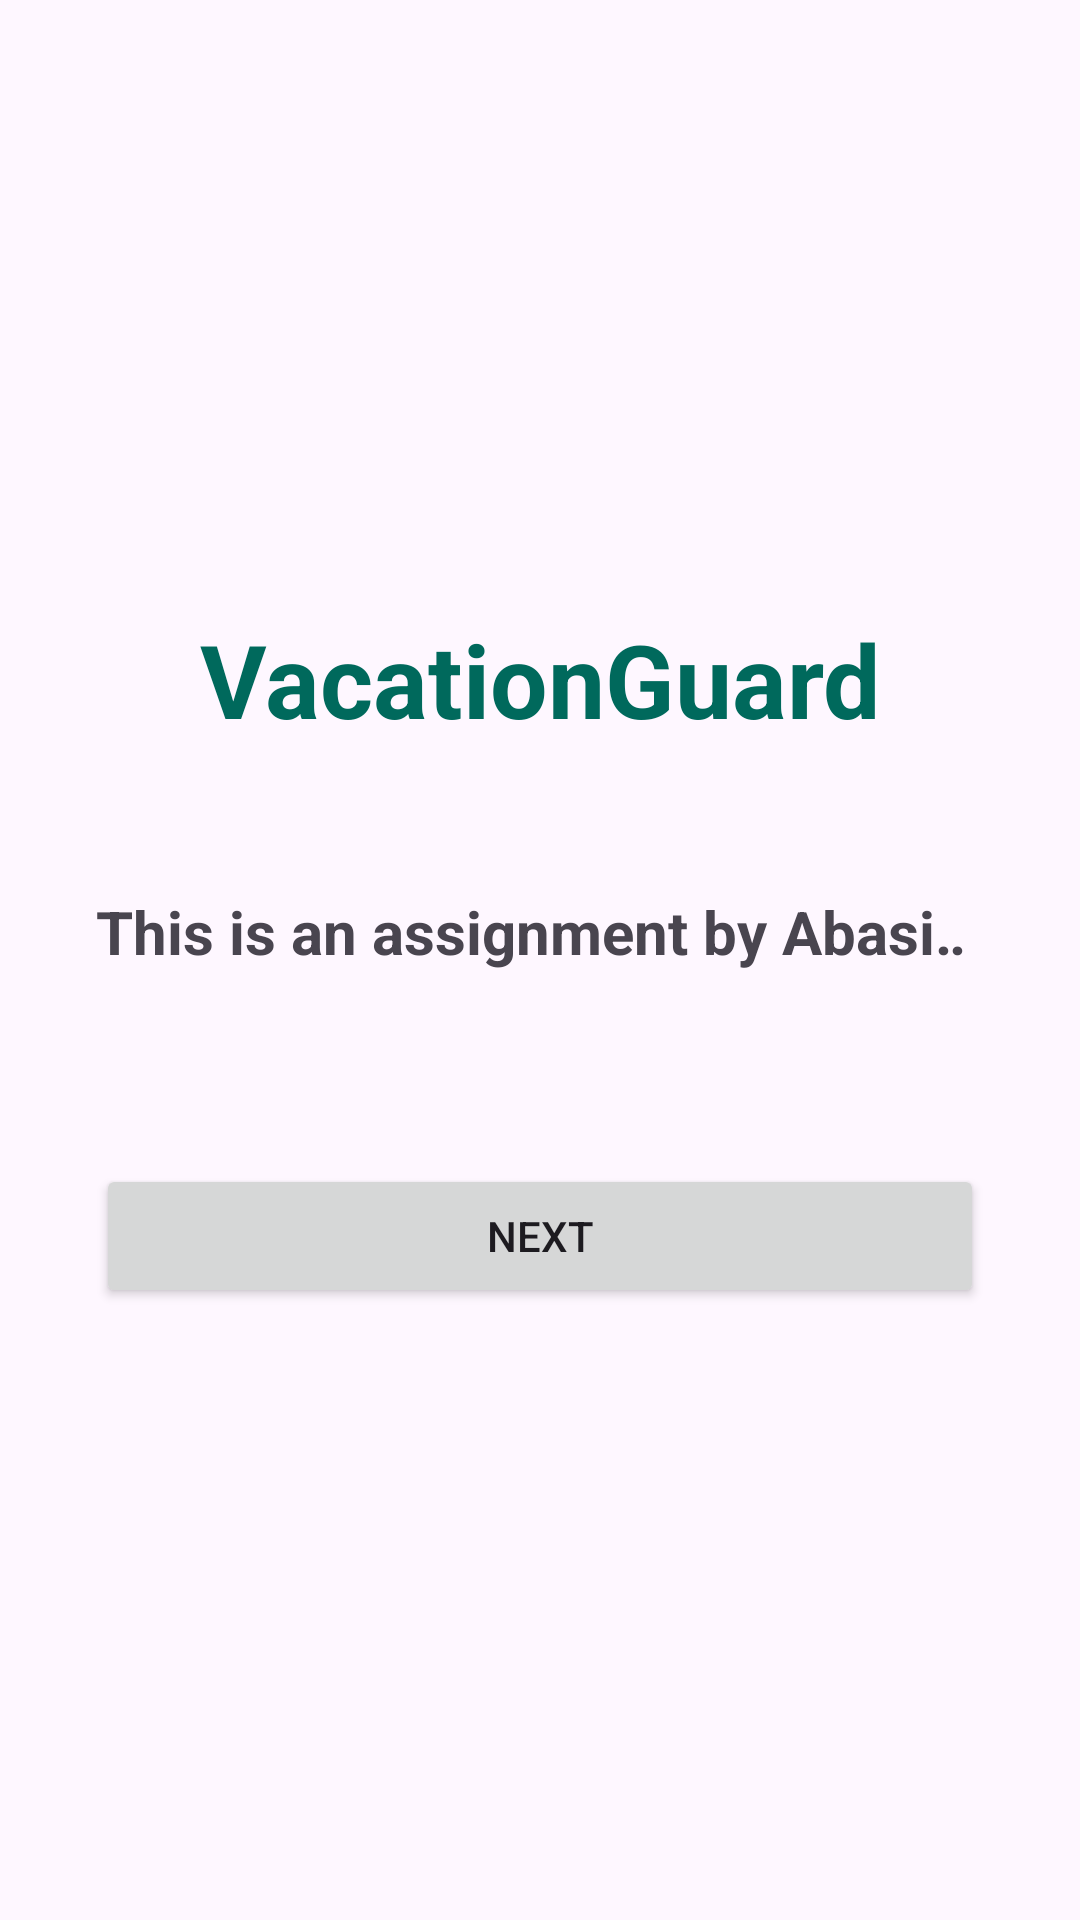

Layout XML and referenced resources for this Android screen:
<!-- AndroidManifest.xml: application theme Theme.VacationGuard -->
<!-- res/layout/activity_splash.xml -->
<?xml version="1.0" encoding="utf-8"?>
<LinearLayout xmlns:android="http://schemas.android.com/apk/res/android"
    android:layout_width="match_parent"
    android:layout_height="match_parent"
    android:orientation="vertical"
    android:gravity="center"
    android:padding="32dp">

    <TextView
        android:layout_width="wrap_content"
        android:layout_height="wrap_content"
        android:text="@string/app_name"
        android:textSize="34sp"
        android:textStyle="bold"
        android:textColor="@color/primary"
        android:layout_marginBottom="48dp" />

    <TextView
        android:id="@+id/txtScroll"
        android:layout_width="match_parent"
        android:layout_height="wrap_content"
        android:text="@string/splash_scroll"
        android:textSize="20sp"
        android:textStyle="bold"
        android:singleLine="true"
        android:ellipsize="marquee"
        android:marqueeRepeatLimit="marquee_forever"
        android:focusable="true"
        android:focusableInTouchMode="true"
        android:scrollHorizontally="true"
        android:layout_marginBottom="64dp" />

    <Button
        android:id="@+id/btnNext"
        android:layout_width="match_parent"
        android:layout_height="wrap_content"
        android:text="@string/next" />
</LinearLayout>
<!-- resources referenced by this layout -->
<resources>
  <color name="primary">#00695C</color>
  <string name="app_name">VacationGuard</string>
  <string name="next">Next</string>
  <string name="splash_scroll">This is an assignment by Abasiekeme Idio and Enobong Etteh on Pervasive Computing by Dr. Ifreke J. Udoeka \u2022 VacationGuard \u2014 Intelligent Smart Home Security System \u2022 Vacation Home Monitoring \u2022 </string>
  <style name="Theme.VacationGuard" parent="Theme.Material3.DayNight.NoActionBar">
          <item name="colorPrimary">@color/primary</item>
      </style>
</resources>
